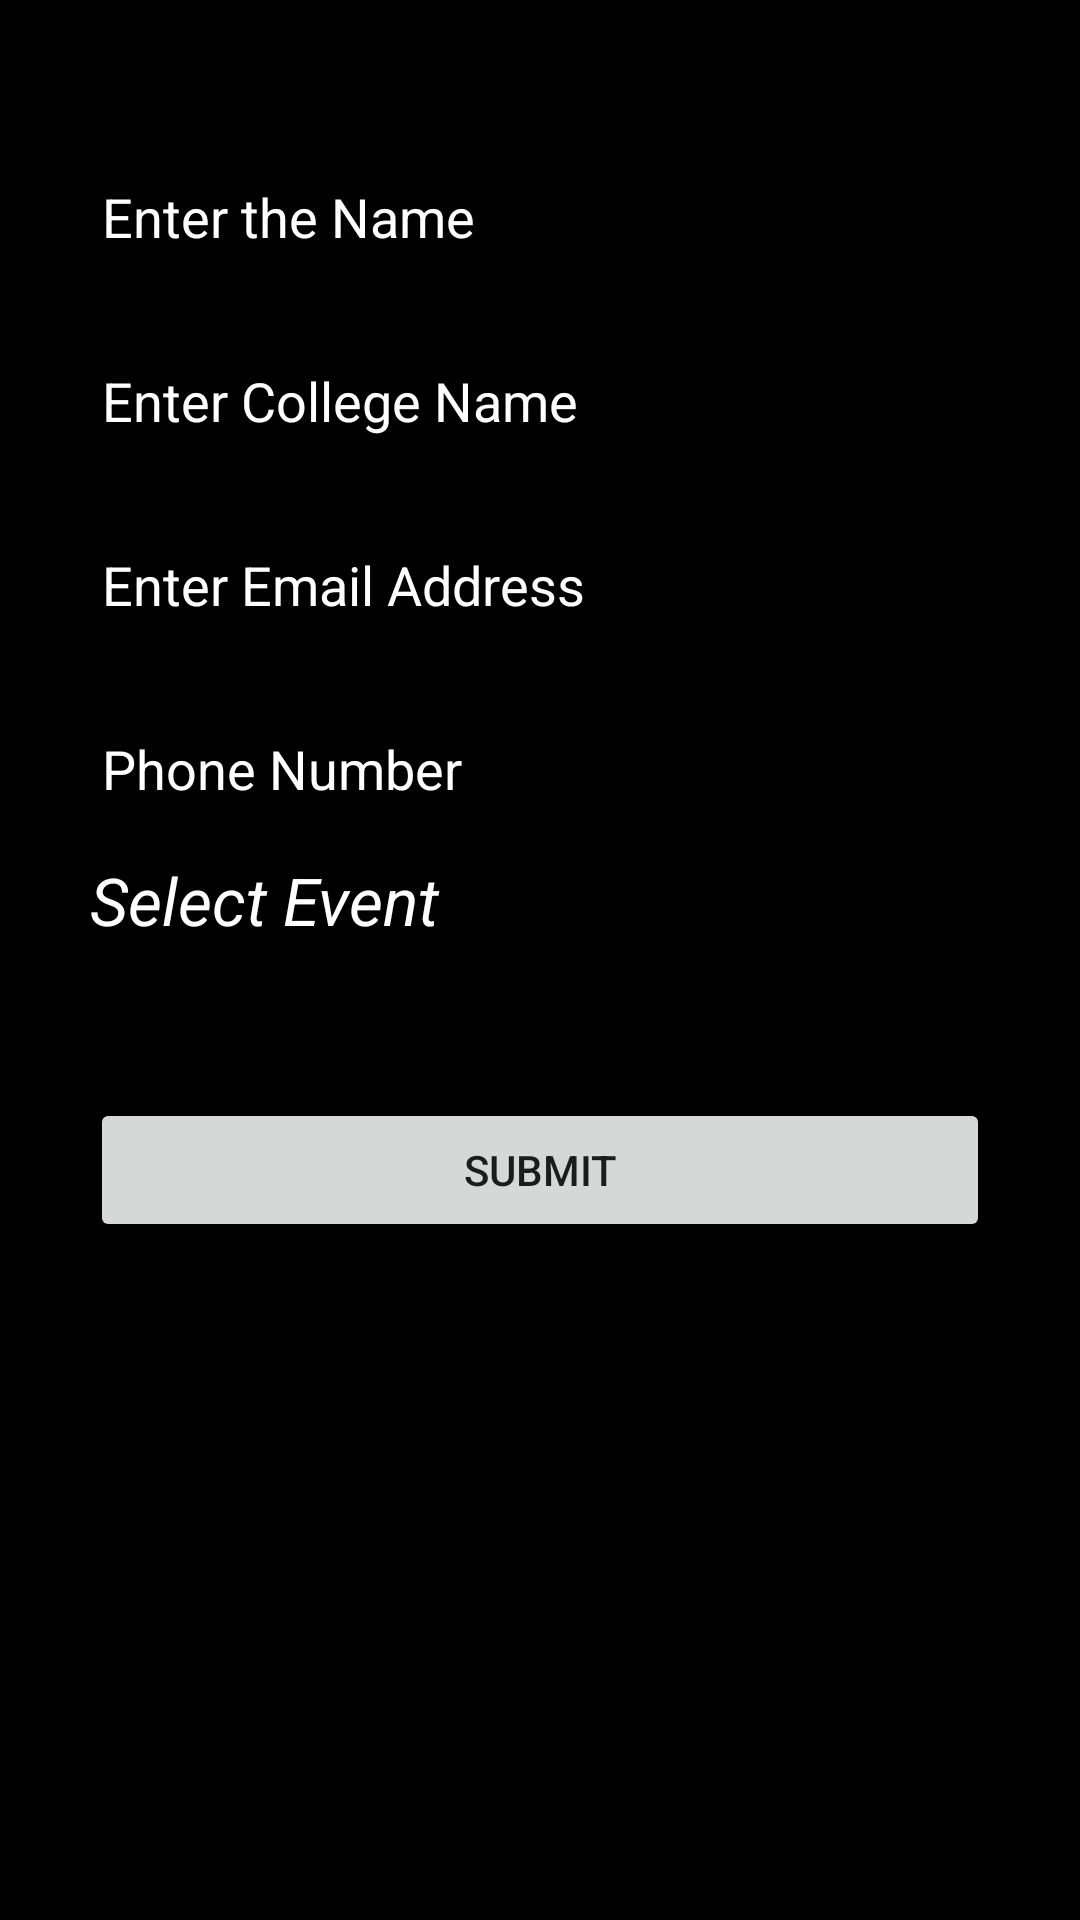

Here is an Android app screen rendered from its layout file. Give the layout XML and the strings, colors and styles it references.
<!-- AndroidManifest.xml: application theme Theme.Ticket -->
<!-- res/layout/activity_participantdetailsentry.xml -->
<?xml version="1.0" encoding="utf-8"?>
<LinearLayout android:layout_width="match_parent"
    android:layout_height="match_parent"
    xmlns:android="http://schemas.android.com/apk/res/android"
    android:orientation="vertical"
    android:padding="30dp"
    android:background="@color/black">


    <EditText
        android:id="@+id/nameedittxt"
        android:layout_width="match_parent"
        android:layout_height="wrap_content"
        android:layout_marginTop="20dp"
        android:hint="Enter the Name"
        android:textColor="@color/white"
        android:textColorHint="@color/white"
        >

    </EditText>

    <EditText
        android:layout_width="match_parent"
        android:layout_height="wrap_content"
        android:layout_marginTop="20dp"
        android:hint="Enter College Name"
        android:textColor="@color/white"
        android:textColorHint="@color/white"
        android:id="@+id/collegeedittxt">

    </EditText>
    <EditText
        android:layout_width="match_parent"
        android:layout_height="wrap_content"
        android:layout_marginTop="20dp"
        android:hint="Enter Email Address"
        android:id="@+id/emailedittext"
        android:textColor="@color/white"
        android:textColorHint="@color/white">

    </EditText>
    <EditText
        android:layout_width="match_parent"
        android:layout_height="wrap_content"
        android:textColor="@color/white"
        android:textColorHint="@color/white"
        android:layout_marginTop="20dp"
        android:hint="Phone Number"
        android:id="@+id/phonenumberedittxt">

    </EditText>
    <TextView
        android:layout_width="wrap_content"
        android:layout_height="wrap_content"
        android:text="Select Event "
        android:textSize="22dp"

        android:layout_marginTop="10dp"
        android:textStyle="italic"
        android:id="@+id/eventtext"
        android:textColor="@color/white">

    </TextView>
    <AutoCompleteTextView
        android:layout_width="match_parent"
        android:layout_height="wrap_content"

        android:id="@+id/autocompletetextview"
        android:textColor="@color/white"
        android:textColorHint="@color/white">

    </AutoCompleteTextView>
    <Button
        android:layout_width="match_parent"
        android:layout_height="wrap_content"
        android:id="@+id/submitbtn"
        android:text="Submit"
        android:layout_marginTop="10dp"
        >

    </Button>

</LinearLayout>
<!-- resources referenced by this layout -->
<resources>
  <color name="black">#FF000000</color>
  <color name="white">#FFFFFFFF</color>
  <style name="Theme.Ticket" parent="Theme.MaterialComponents.DayNight.NoActionBar">
          
          <item name="colorPrimary">@color/purple_500</item>
          <item name="colorPrimaryVariant">@color/purple_700</item>
          <item name="colorOnPrimary">@color/white</item>
          
          <item name="colorSecondary">@color/teal_200</item>
          <item name="colorSecondaryVariant">@color/teal_700</item>
          <item name="colorOnSecondary">@color/black</item>
          
          <item name="android:statusBarColor" tools:targetApi="l">?attr/colorPrimaryVariant</item>
          
      </style>
  <color name="purple_500">#FF6200EE</color>
  <color name="purple_700">#FF3700B3</color>
  <color name="teal_200">#FF03DAC5</color>
  <color name="teal_700">#FF018786</color>
</resources>
